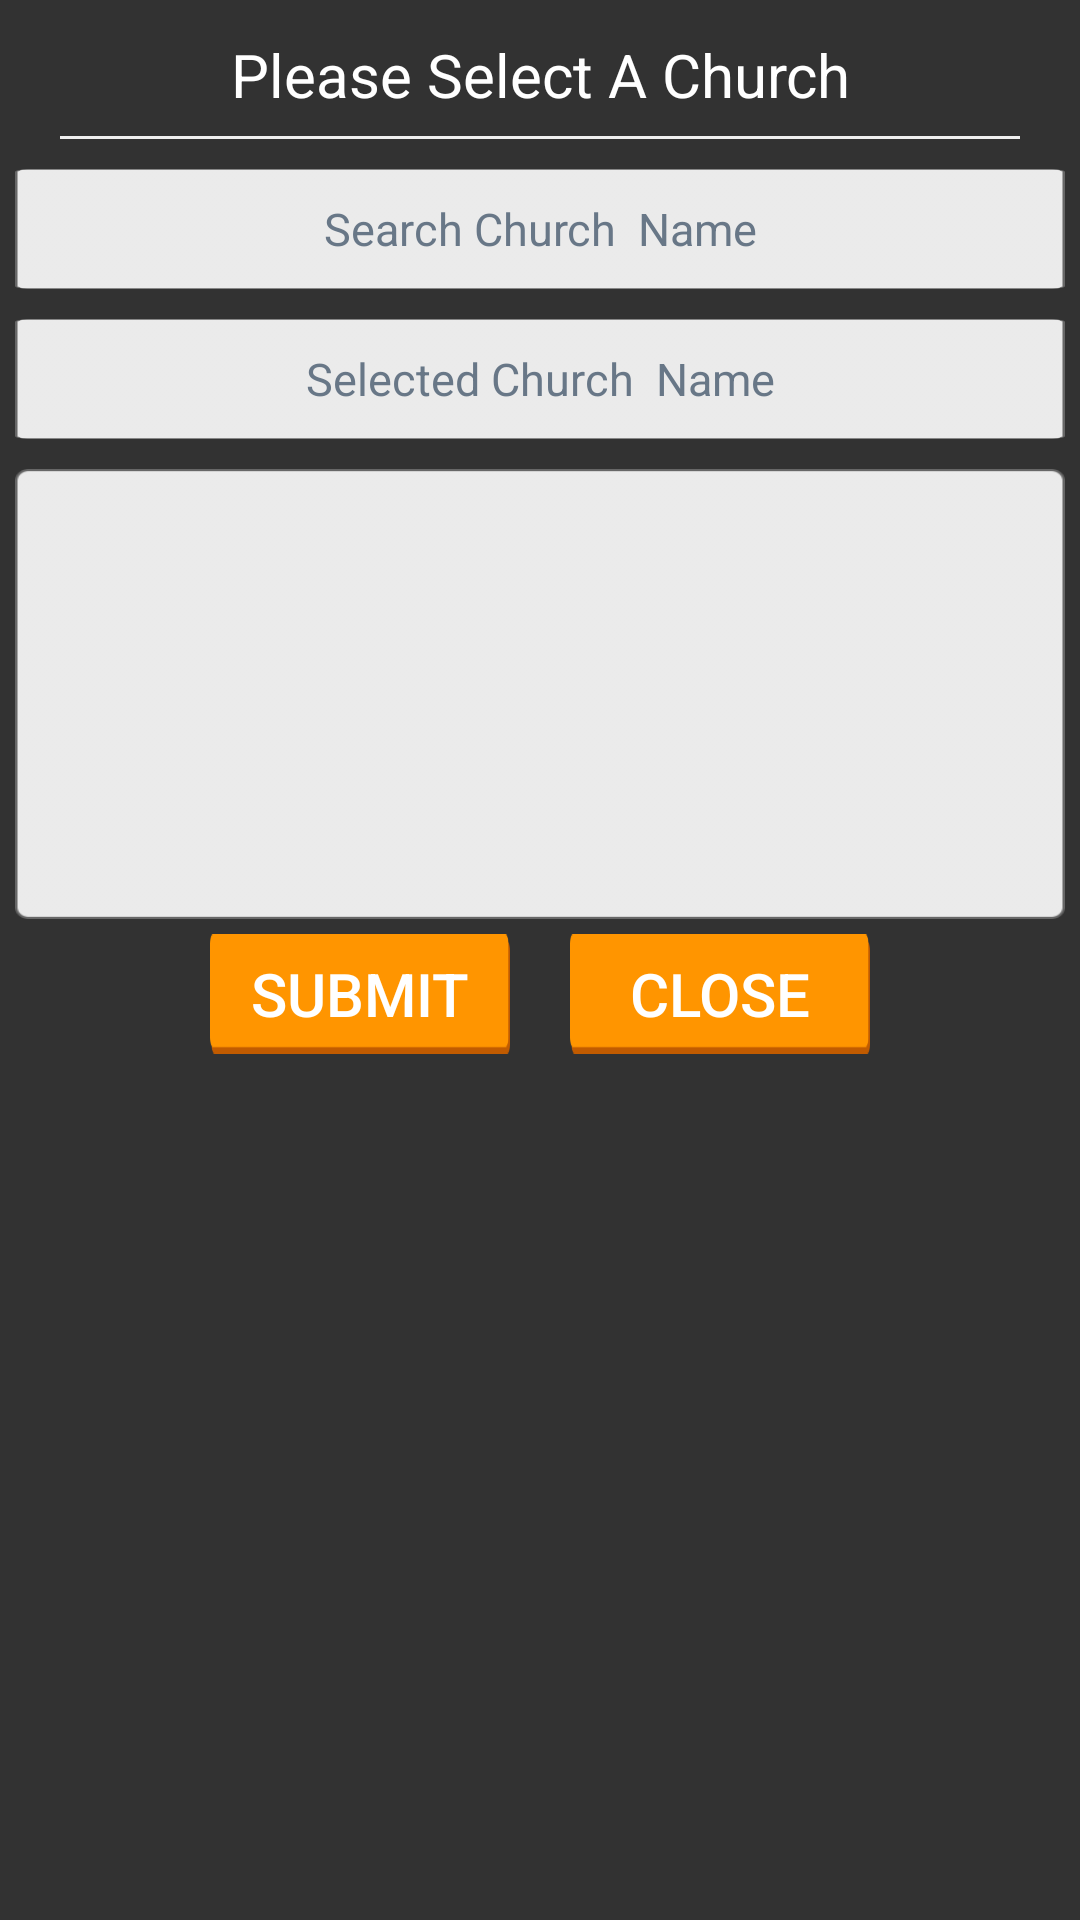

Reconstruct the res/layout file that produces this screen, plus the resources it refers to.
<!-- AndroidManifest.xml: application theme Theme.AppCompat.DayNight.NoActionBar -->
<!-- res/layout/add_church_dialog.xml -->
<?xml version="1.0" encoding="utf-8"?>
<LinearLayout xmlns:android="http://schemas.android.com/apk/res/android"
    android:layout_width="match_parent"
    android:layout_height="wrap_content"
    android:layout_gravity="center"
    android:layout_margin="10dp"
    android:background="#cc000000"
    android:orientation="vertical">

    <TextView
        android:layout_width="match_parent"
        android:layout_height="50dp"
        android:layout_marginBottom="-5dp"
        android:background="@android:color/transparent"
        android:gravity="center"
        android:paddingLeft="10dp"
        android:paddingRight="10dp"
        android:text="Please Select A Church"
        android:textColor="@android:color/white"
        android:textSize="20sp" />

    <FrameLayout
        android:layout_width="match_parent"
        android:layout_height="1dp"
        android:layout_marginBottom="5dp"
        android:layout_marginLeft="20dp"
        android:layout_marginRight="20dp"
        android:background="#EEEEEE"></FrameLayout>

    <LinearLayout
        android:id="@+id/linearLayout_searchPrayer"
        android:layout_width="match_parent"
        android:layout_height="40dp"
        android:layout_margin="5dp"
        android:background="@drawable/comment_field"
        android:orientation="horizontal">

        <EditText
            android:id="@+id/search_church"
            android:layout_width="match_parent"
            android:layout_height="match_parent"
            android:background="@android:color/transparent"
            android:gravity="center"
            android:hint="Search Church  Name"
            android:maxLines="1"
            android:paddingLeft="2dp"
            android:paddingRight="2dp"
            android:textColorHint="#687787"
            android:textSize="15sp" />
    </LinearLayout>

    <LinearLayout
        android:layout_width="match_parent"
        android:layout_height="40dp"
        android:layout_margin="5dp"
        android:background="@drawable/comment_field"
        android:orientation="horizontal">

        <EditText
            android:id="@+id/txt_selected_churchname"
            android:layout_width="match_parent"
            android:layout_height="match_parent"
            android:background="@android:color/transparent"
            android:focusable="false"
            android:gravity="center"
            android:hint="Selected Church  Name"
            android:maxLines="1"
            android:paddingLeft="2dp"
            android:paddingRight="2dp"
            android:textColorHint="#687787"
            android:textSize="15sp" />
    </LinearLayout>

    <LinearLayout
        android:layout_width="match_parent"
        android:layout_height="150dp"
        android:layout_margin="5dp"
        android:background="@drawable/comment_field"
        android:orientation="horizontal">

        <ListView
            android:id="@+id/church_lv"
            android:layout_width="match_parent"
            android:layout_height="match_parent"></ListView>
    </LinearLayout>

    <LinearLayout
        android:layout_width="match_parent"
        android:layout_height="wrap_content"
        android:layout_marginBottom="10dp"
        android:layout_marginLeft="20dp"
        android:layout_marginRight="20dp"
        android:gravity="center"
        android:orientation="horizontal">

        <Button
            android:id="@+id/btn_submit"
            android:layout_width="100dp"
            android:layout_height="40dp"
            android:layout_marginRight="10dp"
            android:background="@drawable/login_button"
            android:text="SUBMIT"
            android:textColor="@android:color/white"
            android:textSize="20sp" />

        <Button
            android:id="@+id/btn_close"
            android:layout_width="100dp"
            android:layout_height="40dp"
            android:layout_marginLeft="10dp"
            android:background="@drawable/login_button"
            android:text="CLOSE"
            android:textColor="@android:color/white"
            android:textSize="20sp" />
    </LinearLayout>

</LinearLayout>
<!-- resources referenced by this layout -->
<resources>
  <!-- drawable comment_field: png bitmap (drawable, 18928 bytes) -->
  <!-- drawable login_button: png bitmap (drawable, 18244 bytes) -->
</resources>
